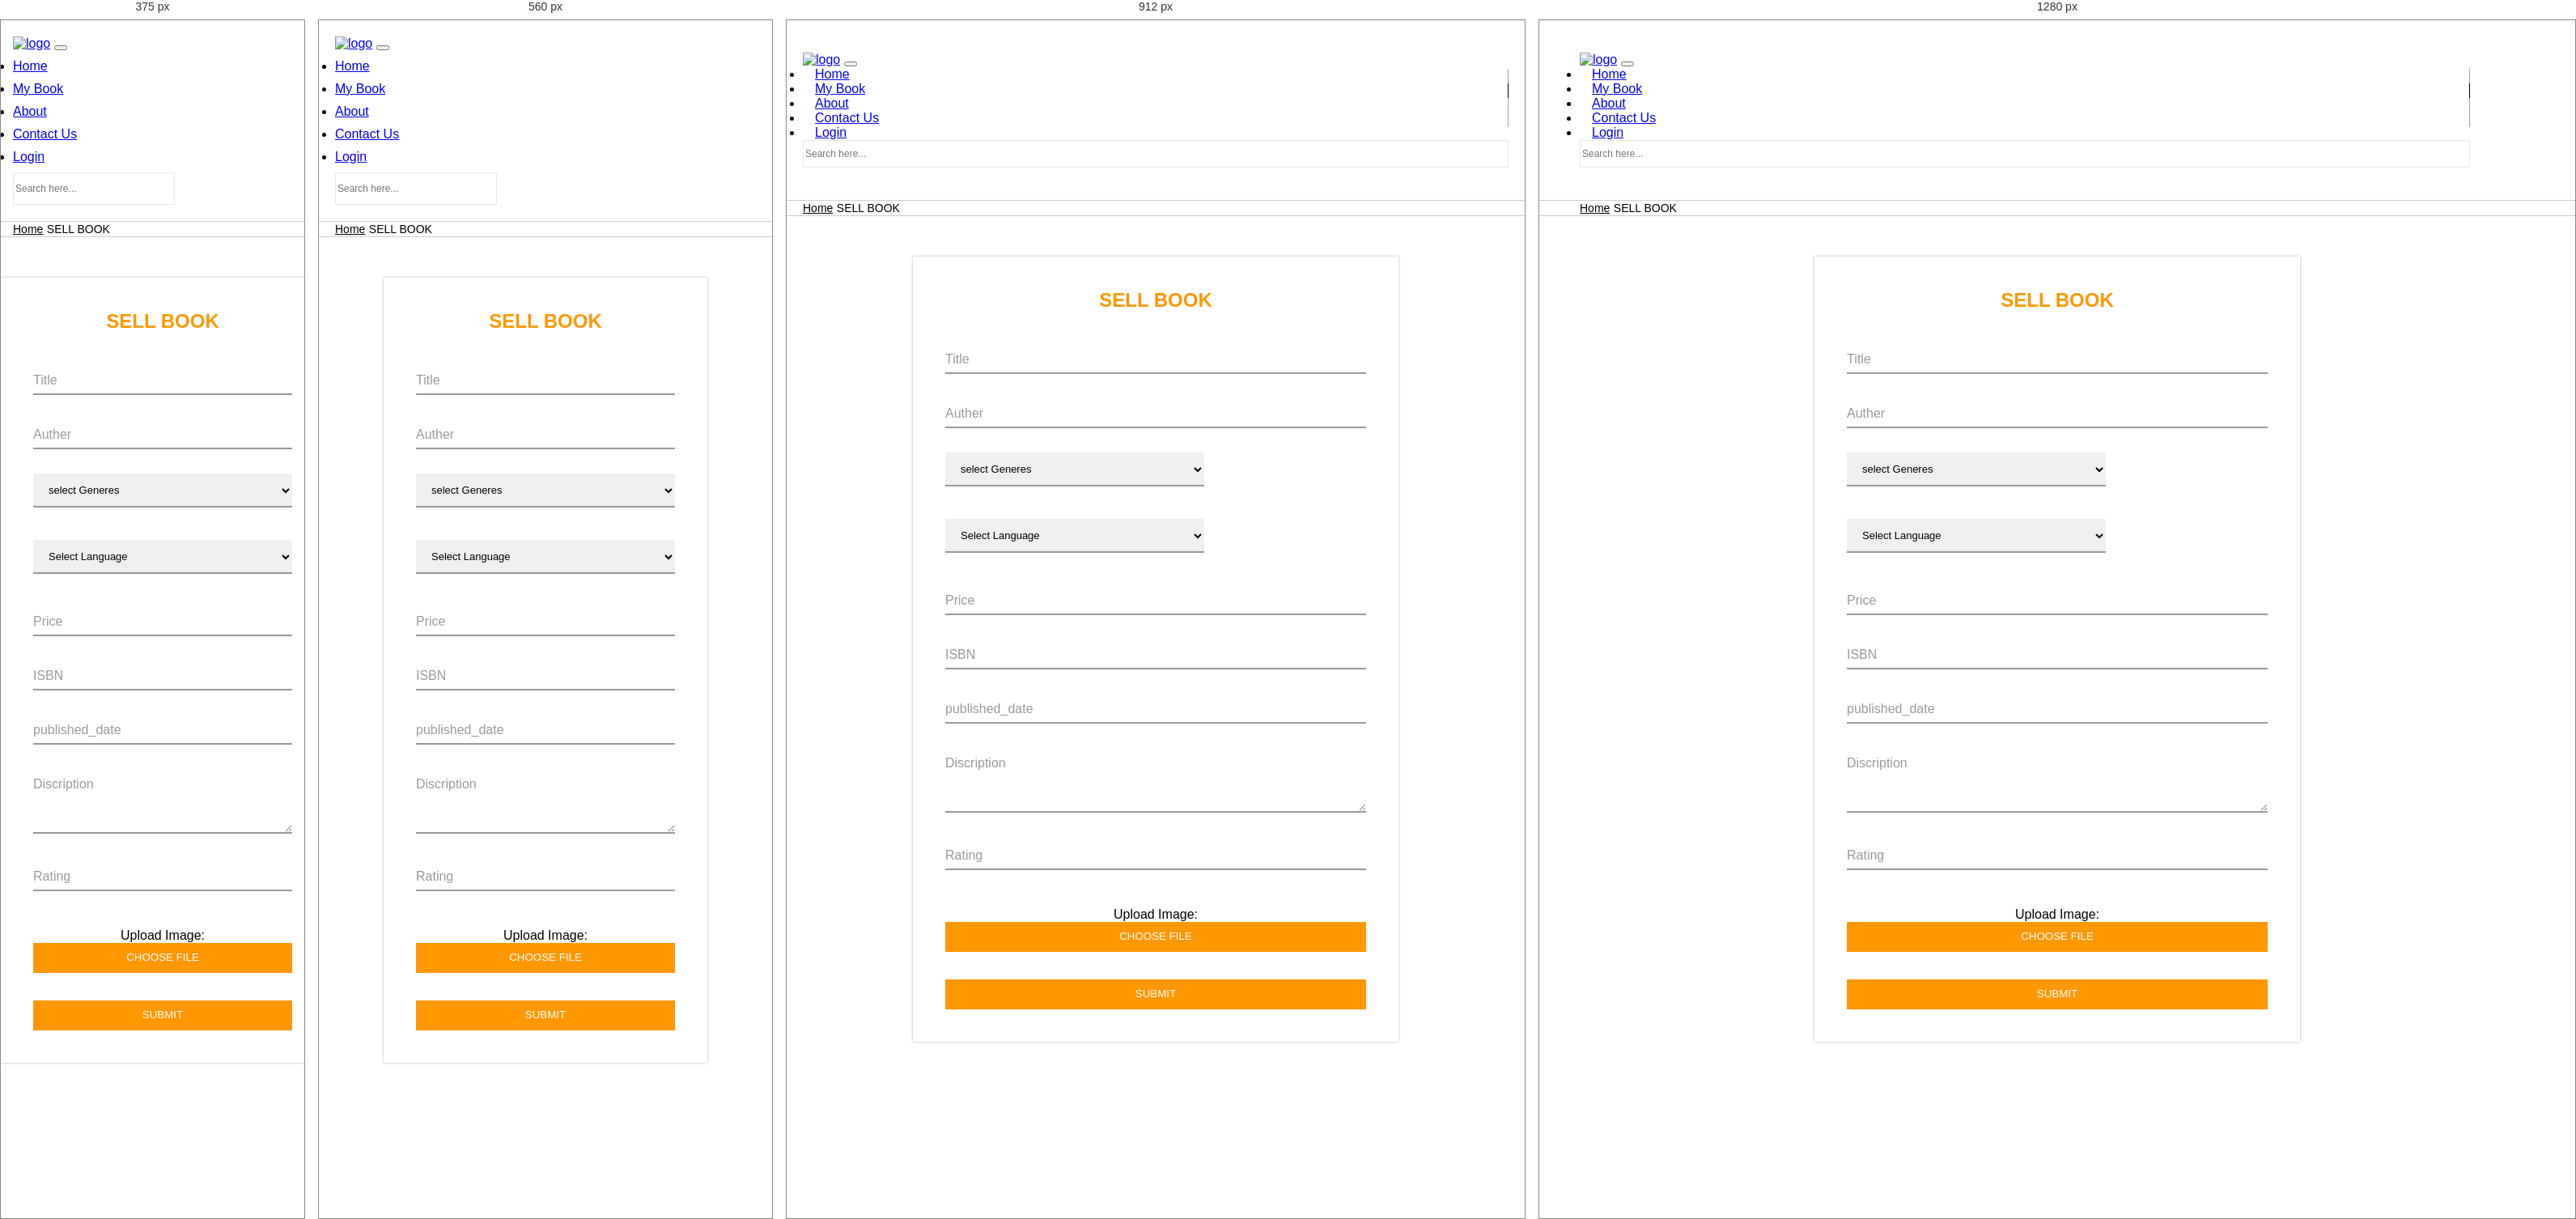
Rendered at 375 px, 560 px, 912 px and 1280 px, left to right.

<!-- file: sell.html -->
<!DOCTYPE html>
<html lang="en">

<head>
    <meta charset="UTF-8">
    <title>Book Store</title>
    <meta name="viewport" content="width=device-width, initial-scale=1">
    <meta name="theme-color" content="#03a6f3">
    <link rel="stylesheet" href="css/bootstrap.min.css">
    <link href="https://fonts.googleapis.com/css?family=Montserrat:200,300,400,500,600,700,800,900" rel="stylesheet">
    <link rel="stylesheet" href="https://cdnjs.cloudflare.com/ajax/libs/font-awesome/4.7.0/css/font-awesome.min.css">
    <link rel="stylesheet" type="text/css" href="css/owl.carousel.min.css">
    <link rel="stylesheet" href="css/styles.css">
    <link rel="stylesheet" href="css/sell.css">
</head>

<body>
    <header>
        <div class="main-menu">
            <div class="container">
                <nav class="navbar navbar-expand-lg navbar-light">
                    <a class="navbar-brand" href="index.html"><img src="images/logo.png" alt="logo"></a>
                    <button class="navbar-toggler" type="button" data-toggle="collapse"
                        data-target="#navbarSupportedContent" aria-controls="navbarSupportedContent"
                        aria-expanded="false" aria-label="Toggle navigation">
                        <span class="navbar-toggler-icon"></span>
                    </button>
                    <div class="collapse navbar-collapse" id="navbarSupportedContent">
                        <ul class="navbar-nav ml-auto">
                            <li class="navbar-item ">
                                <a href="index.html" class="nav-link">Home</a>
                            </li>
                            <li class="navbar-item active">
                                <a href="mybook.html" class="nav-link">My Book</a>
                            </li>
                            <li class="navbar-item ">
                                <a href="about.html" class="nav-link">About</a>
                            </li>
                            <li class="navbar-item">
                                <a href="contact.html" class="nav-link">Contact Us</a>
                            </li>
                            <li class="navbar-item">
                                <a href="login.html" class="nav-link">Login</a>
                            </li>
                        </ul>
                        <form class="form-inline my-2 my-lg-0">
                            <input class="form-control mr-sm-2" type="search" placeholder="Search here..."
                                aria-label="Search">
                            <span class="fa fa-search"></span>
                        </form>
                    </div>
                </nav>
            </div>
        </div>
    </header>
    <div class="breadcrumb">
        <div class="container">
            <a class="breadcrumb-item" href="index.html">Home</a>
            <span class="breadcrumb-item active">SELL BOOK</span>
        </div>
    </div>
    <div class="box">
        <h2>Sell Book</h2>
        <form>
            <div>
                <input type="text" id="Name" name="" required="">
                <label>Title</label>
            </div>
            <div>
                <input type="text" id="auther" name="" required="">
                <label>Auther</label>
            </div>
         

            <div class="selector">
                <div class="sel-container">
                    <select >
                        <option >select Generes</option>
                        <option >Anthology</option>
                        <option >Classic</option>
                        <option >Drama</option>                        <option >Drama</option>
                        <option >Comic </option>
                        <option >Detective</option>
                        <option >Crime </option>
                        <option >Novel</option>
                        <option >Fairy Tale</option>
                    </select>
                    <select >
                        <option >Select Language</option>
                        <option >English</option>
                        <option >Urdu</option>
                       
                    </select>
                    <!-- <select >
                        <option >select condition</option>
                        <option >New </option>
                        <option >Good</option>
                        <option >Fair</option>
                        <option >Poor</option>
                    </select> -->
                </div>
                
            <div>
                <input type="text" id="price" name="" required="">
                <label>Price</label>
            </div>
            <div>
                <input type="text" id="price" name="" required="">
                <label>ISBN</label>
            </div>
            <div>
                <input type="text" id="price" name="" required="">
                <label>published_date</label>
            </div>
            <div>
                <textarea id="Message" required=""></textarea>
                <label>Discription</label>
            </div>
               <div>
                <input type="number" id="auther" name="" required="">
                <label>Rating</label>
            </div>
            <div class="photo">
                <p>Upload Image:<input type="submit" name="" value="choose File"></p>
            </div>
            <br>
            <div>
                <input type="submit" name="" value="submit">
            </div>

            

        </form>

    </div>
</body>

</html>

/* @media block from styles.css */
@media only screen and (max-width: 1024px) {
  header .cart .quntity {
    font-size: 10px;
  }

  .container {
    width: 100%;
    padding: 0 20px;
    max-width: 100%;
  }

  .recent-book-sec .row {
    margin: 0 -20px;
  }

  .recent-book-sec .row .col-lg-2 {
    padding: 0 20px;
  }

  .recent-book-sec .row {
    margin: 0 -20px;
  }

  .recent-book-sec .row .col-md-2 {
    padding: 0 20px;
  }

  .offers-sec .row {
    margin: 0 -20px;
  }

  .offers-sec .row .col-md-6 {
    padding: 0 20px;
  }

  .about-sec .about-content {
    max-width: 580px;
    padding-left: 40px;
  }

  .offers-sec .detail h3 {
    font-size: 22px;
  }

  .testimonial-sec .item h3 {
    font-size: 30px;
    line-height: 46px;
  }
}

/* @media block from styles.css */
@media only screen and (max-width: 800px) {
  header .header-top h5 {
    font-size: 12px;
  }

  header .header-top .ph-number {
    font-size: 12px;
  }

  header .main-menu {
    padding: 20px 0;
  }

  header .main-menu .navbar-light .navbar-nav .navbar-item {
    padding: 0;
    margin-bottom: 10px;
  }

  header .main-menu .navbar-light .navbar-nav .navbar-item:after {
    display: none;
  }

  header .cart {
    max-width: 34px;
  }

  header .main-menu .form-inline {
    max-width: 200px;
  }

  .recomended-sec h2 {
    font-size: 26px;
  }

  .recomended-sec hr {
    margin-top: -15px;
  }

  .recomended-sec .item {
    margin-bottom: 30px;
  }

  .recomended-sec {
    margin-bottom: 50px;
  }

  .recent-book-sec .row .col-lg-2 {
    -ms-flex: 25%;
    flex: 25%;
    max-width: 25%;
  }

  .about-sec .about-content {
    max-width: 440px;
    padding: 40px 0 40px 25px;
  }

  .offers-sec .detail {
    padding: 45px 34px;
  }

  .offers-sec .detail h6 {
    padding-right: 0;
  }

  .testimonial-sec {
    padding: 80px 0 60px;
  }

  .testimonial-sec .item {
    padding: 0 50px 80px;
  }

  .testimonial-sec .item h3 {
    font-size: 26px;
    line-height: 42px;
  }

  header .main-menu .form-inline input {
    width: 170px;
    height: 38px;
  }

  .offers-sec .detail .icon-point {
    display: none;
  }
}

/* @media block from styles.css */
@media only screen and (max-width: 640px) {
  header .header-top .ph-number {
    float: initial;
  }

  header .navbar-nav {
    padding-top: 10px;
  }

  .slider .slide .content .title {
    padding: 0 10px;
  }

  .slider .slide .content .title h3 {
    font-size: 24px;
  }

  .slider .slide .content .title h5 {
    font-size: 14px;
    margin-bottom: 24px;
  }

  .btn {
    padding: 10px 15px 9px;
  }

  .slider .owl-dots {
    bottom: 10px;
  }

  .about-sec {
    padding-bottom: 60px;
  }

  .about-sec .about-content {
    max-width: 100%;
    padding: 0 20px;
  }

  .about-sec .about-img {
    width: 100%;
    margin-bottom: 30px;
  }

  .about-sec .about-content h2 {
    font-size: 24px;
    margin-bottom: 15px;
  }

  .about-sec .about-content p {
    margin-bottom: 20px;
  }

  .about-sec .about-content .btn-sec {
    margin-top: 34px;
  }

  .recent-book-sec .row {
    margin: 0 -15px;
  }

  .features-sec ul li {
    padding: 0 10px 40px;
  }

  .features-sec ul li h3 {
    font-size: 20px;
  }

  .offers-sec .detail {
    margin-bottom: 20px;
  }

  .recent-book-sec .row .col-lg-2 {
    -ms-flex: 50%;
    flex: 50%;
    max-width: 50%;
  }
}

/* @media block from styles.css */
@media only screen and (max-width: 480px) {
  .container {
    padding: 0 15px;
  }

  .offers-sec .row {
    margin: 0 -15px;
  }

  .offers-sec .row .col-md-6 {
    padding: 0 15px;
  }

  .slider .slide .content .title h3 {
    font-size: 22px;
  }

  .slider .slide .content .title h5 {
    font-size: 12px;
  }

  .recomended-sec .title {
    margin-bottom: 40px;
  }

  .recomended-sec h2 {
    font-size: 22px;
  }

  .recent-book-sec h2 {
    font-size: 22px;
  }

  .features-sec ul li {
    width: 100%;
    margin-bottom: 60px;
  }

  .features-sec ul li:last-child {
    margin-bottom: 0;
  }

  .features-sec ul li {
    border: 1px solid #cacaca;
  }

  .offers-sec .detail {
    padding: 40px 24px;
  }

  .offers-sec {
    padding: 80px 0 60px;
  }

  .testimonial-sec {
    padding: 60px 0 40px;
  }

  .testimonial-sec .item h3 {
    font-size: 20px;
    line-height: 32px;
  }

  .testimonial-sec .item {
    padding: 0 20px 80px;
  }

  .testimonial-sec .left-quote {
    left: 0px;
  }

  .testimonial-sec .right-quote {
    right: 0px;
  }

  .recent-book-sec .row .col-lg-2 {
    padding: 0 15px;
  }

  .recent-book-sec .row {
    margin: 0 -15px;
  }
}

/* @media block from styles.css */
@media only screen and (max-width: 320px) {
  .slider .owl-dots {
    bottom: -5px;
  }
}

/* @media block from styles.css */
@media only screen and (max-width: 800px) {
  .static h2 {
    font-size: 24px;
  }

  .static .recent-book-sec .col-md-3 {
    padding: 0 20px;
    -ms-flex: 0 0 25%;
    flex: 0 0 25%;
    max-width: 25%;
  }
}

/* @media block from styles.css */
@media only screen and (max-width: 640px) {
  .about-sec h1 {
    font-size: 26px;
    margin-bottom: 22px;
  }

  .about-sec img {
    margin: 0 0px 30px 0;
  }

  .static .form {
    margin-bottom: 0px;
  }

  .static .form h5 {
    padding-left: 0;
    font-size: 14px;
  }

  .recent-book-sec .row {
    margin: 0 -20px;
  }

  .static .recent-book-sec .row {
    margin: 0 -15px;
  }

  .static .recent-book-sec .col-md-3 {
    padding: 0 15px;
    -ms-flex: 0 0 50%;
    flex: 0 0 50%;
    max-width: 50%;
  }

  .static.about-sec {
    padding-bottom: 00px;
    margin-bottom: 0;
  }

  .static .recomended-sec {
    margin-bottom: 50px;
  }
}

/* @media block from styles.css */
@media only screen and (max-width: 480px) {
  .recent-book-sec .row {
    margin: 0 -15px;
  }
}

/* @media block from styles.css */
@media only screen and (max-width: 1024px) {
  .slider-content {
    -ms-flex: 0 0 450px;
    flex: 0 0 450px;
    max-width: 450px;
  }

  .product-sec h1 {
    font-size: 28px;
  }

  .related-books h2 {
    font-size: 28px;
  }
}

/* @media block from styles.css */
@media only screen and (max-width: 800px) {
  .product-sec .slider-sec {
    margin-bottom: 30px;
  }

  .slider-content {
    -ms-flex: 0 0 100%;
    flex: 0 0 100%;
    max-width: 100%;
  }
}

/* @media block from styles.css */
@media only screen and (max-width: 640px) {
  .product-sec .slider-sec {
    -ms-flex: 0 0 100%;
    flex: 0 0 100%;
    max-width: 100%;
  }

  .product-sec .carousel-inner {
    max-width: 100%;
    margin-bottom: 20px;
  }

  .product-sec #myCarousel .carousel-indicators {
    position: initial;
    float: left;
    width: 100%;
    margin: 0 -5px;
  }

  .product-sec #myCarousel .carousel-indicators>li {
    width: 33.33%;
    margin-left: 0;
    display: block;
    float: left;
    margin: 0;
    padding: 0 5px;
  }

  .product-sec h1 {
    font-size: 24px;
  }

  .related-books h2 {
    font-size: 24px;
  }
}

/* @media block from styles.css */
@media only screen and (max-width: 480px) {
  footer .timing {
    margin-bottom: 40px;
  }

  footer {
    padding: 60px 0 0;
  }

  footer .copy-right .share {
    text-align: left;
  }

  footer .copy-right .share {
    text-align: left;
    margin-top: 10px;
  }
}

/* @media block from sell.css */
@media only screen and (max-width: 1024px) {
}

/* @media block from sell.css */
@media only screen and (max-width: 800px) {
    .box {
width: 400px;
}
}